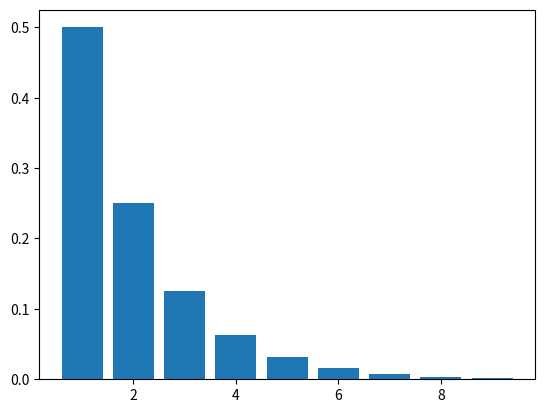

The script that saved this image:
# Python code to generate a geometric sequence
import numpy as np
import math
import matplotlib.pyplot as plt

p = 1/2
if 0:
    n = np.arange(1,10)
    X = np.power(p,n)
else:
    n = list(range(1,10))
    X = [math.pow(p, i) for i in n]
plt.bar(n,X)
plt.show()
